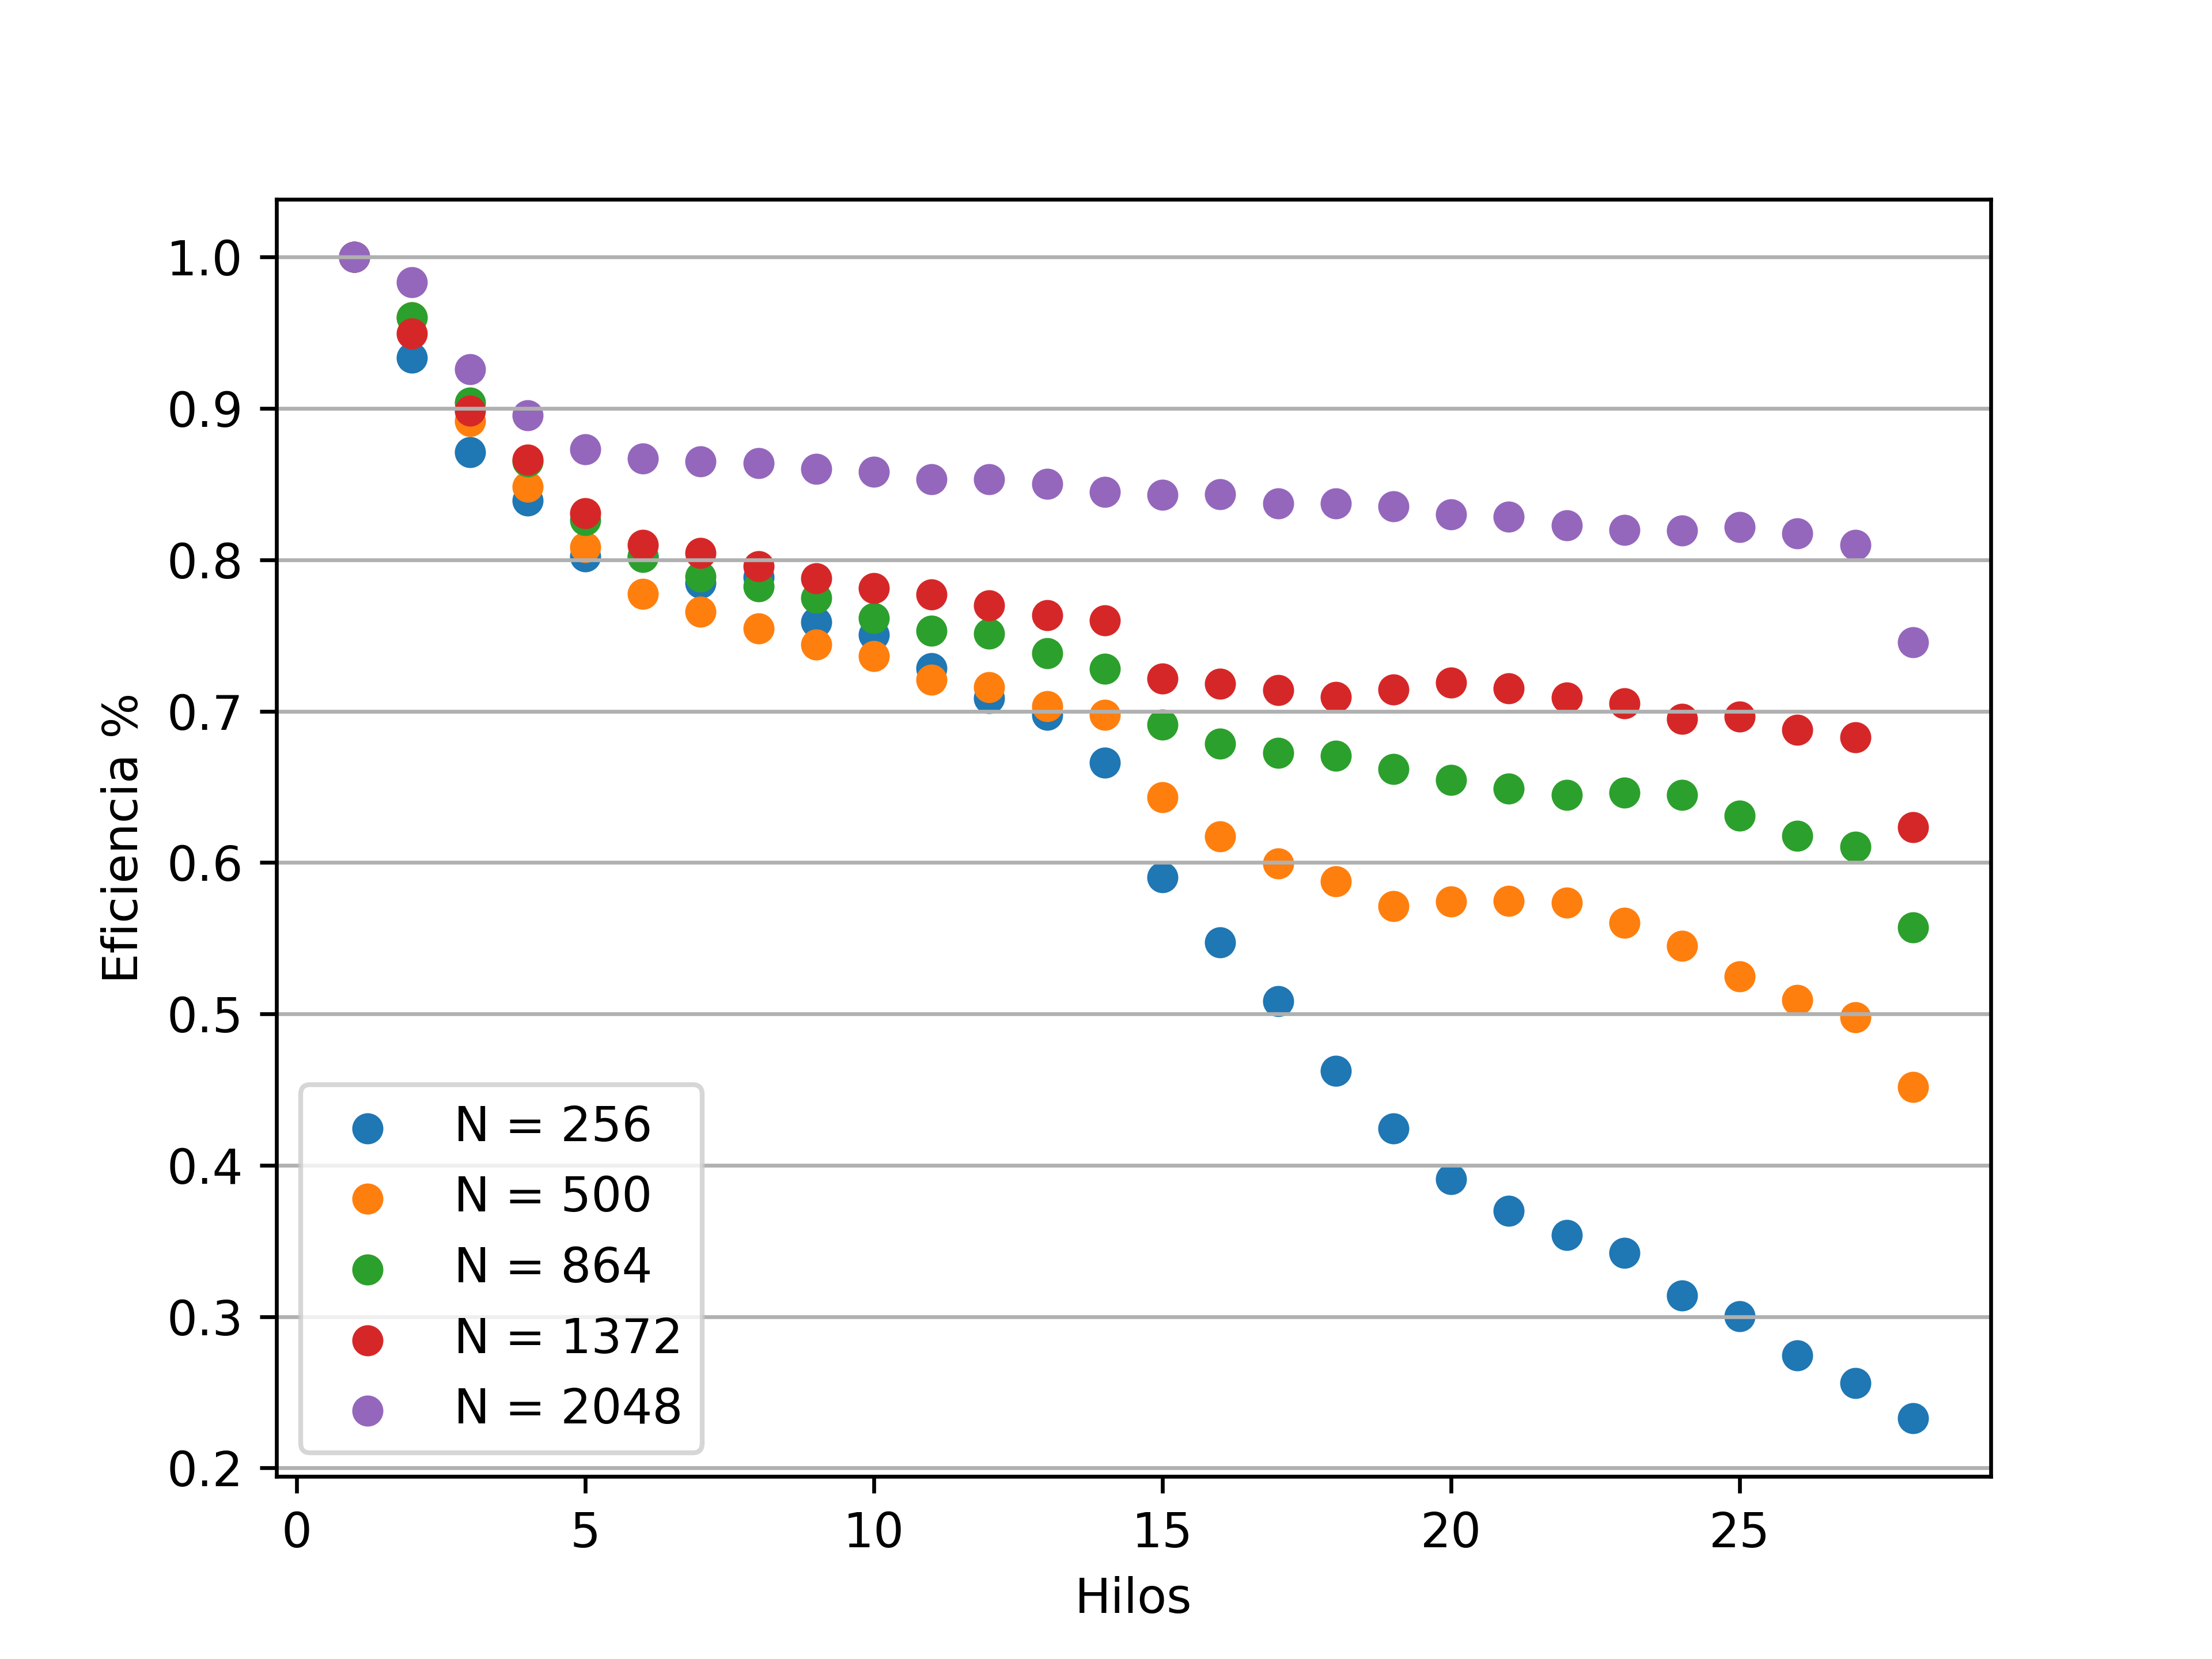

Here is the Python script that generated this plot:
#!/usr/bin/env python3
# -*- coding: utf-8 -*-
"""  graficos: comparación de eficiencia para distintos tamaños de problema y 
  "            cantidad de hilos en OpenMP
  """
import os
import numpy as np
import matplotlib.pyplot as plt

os.system("cat perf0256bind.txt | grep seconds | awk '{print $1,$3}' > 0256.dat")
os.system("cat perf0500bind.txt | grep seconds | awk '{print $1,$3}' > 0500.dat")
os.system("cat perf0864bind.txt | grep seconds | awk '{print $1,$3}' > 0864.dat")
os.system("cat perf1372bind.txt | grep seconds | awk '{print $1,$3}' > 1372.dat")
os.system("cat perf2048bind.txt | grep seconds | awk '{print $1,$3}' > 2048.dat")

tim_0256 = np.loadtxt("0256.dat", unpack=True)
tim_0500 = np.loadtxt("0500.dat", unpack=True)
tim_0864 = np.loadtxt("0864.dat", unpack=True)
tim_1372 = np.loadtxt("1372.dat", unpack=True)
tim_2048 = np.loadtxt("2048.dat", unpack=True)

e_0256 = (tim_0256[0][0])/tim_0256[0]
e_0500 = (tim_0500[0][0])/tim_0500[0]
e_0864 = (tim_0864[0][0])/tim_0864[0]
e_1372 = (tim_1372[0][0])/tim_1372[0]
e_2048 = (tim_2048[0][0])/tim_2048[0]

x = np.arange(1,29)
for i in range(0,len(x)):
    e_0256[i] = e_0256[i]/x[i]
    e_0500[i] = e_0500[i]/x[i]
    e_0864[i] = e_0864[i]/x[i]
    e_1372[i] = e_1372[i]/x[i]
    e_2048[i] = e_2048[i]/x[i]

plt.xlabel("Hilos")
plt.ylabel("Eficiencia %")
plt.grid(axis="y")
plt.scatter(x, e_0256, marker="o", s=30, label="N = 256")
plt.scatter(x, e_0500, marker="o", s=30, label="N = 500")
plt.scatter(x, e_0864, marker="o", s=30, label="N = 864")
plt.scatter(x, e_1372, marker="o", s=30, label="N = 1372")
plt.scatter(x, e_2048, marker="o", s=30, label="N = 2048")
plt.legend()
plt.savefig("graf-eficiencia.png", dpi=600)
plt.show()
